Dataset: data (GitHub, DenizAltunkapan/greek-letters-cnn). Classes: alpha, beta, chi, delta, epsilon, eta, gamma, iota, kappa, lambda, lamda, omega, omicron, phi, psi, rho, sigma, tau, theta, upsilon, zeta.

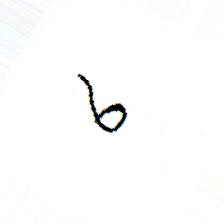
Label: delta

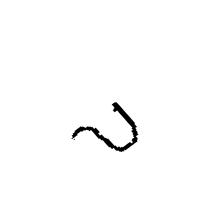
Label: upsilon

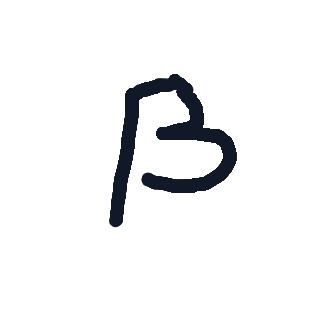
Label: beta

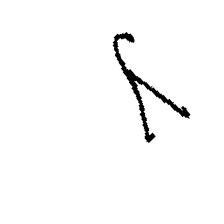
Label: lamda

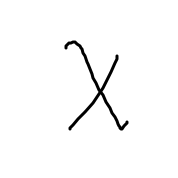
Label: chi

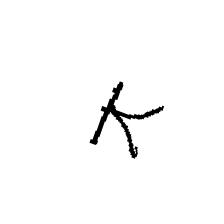
Label: kappa
